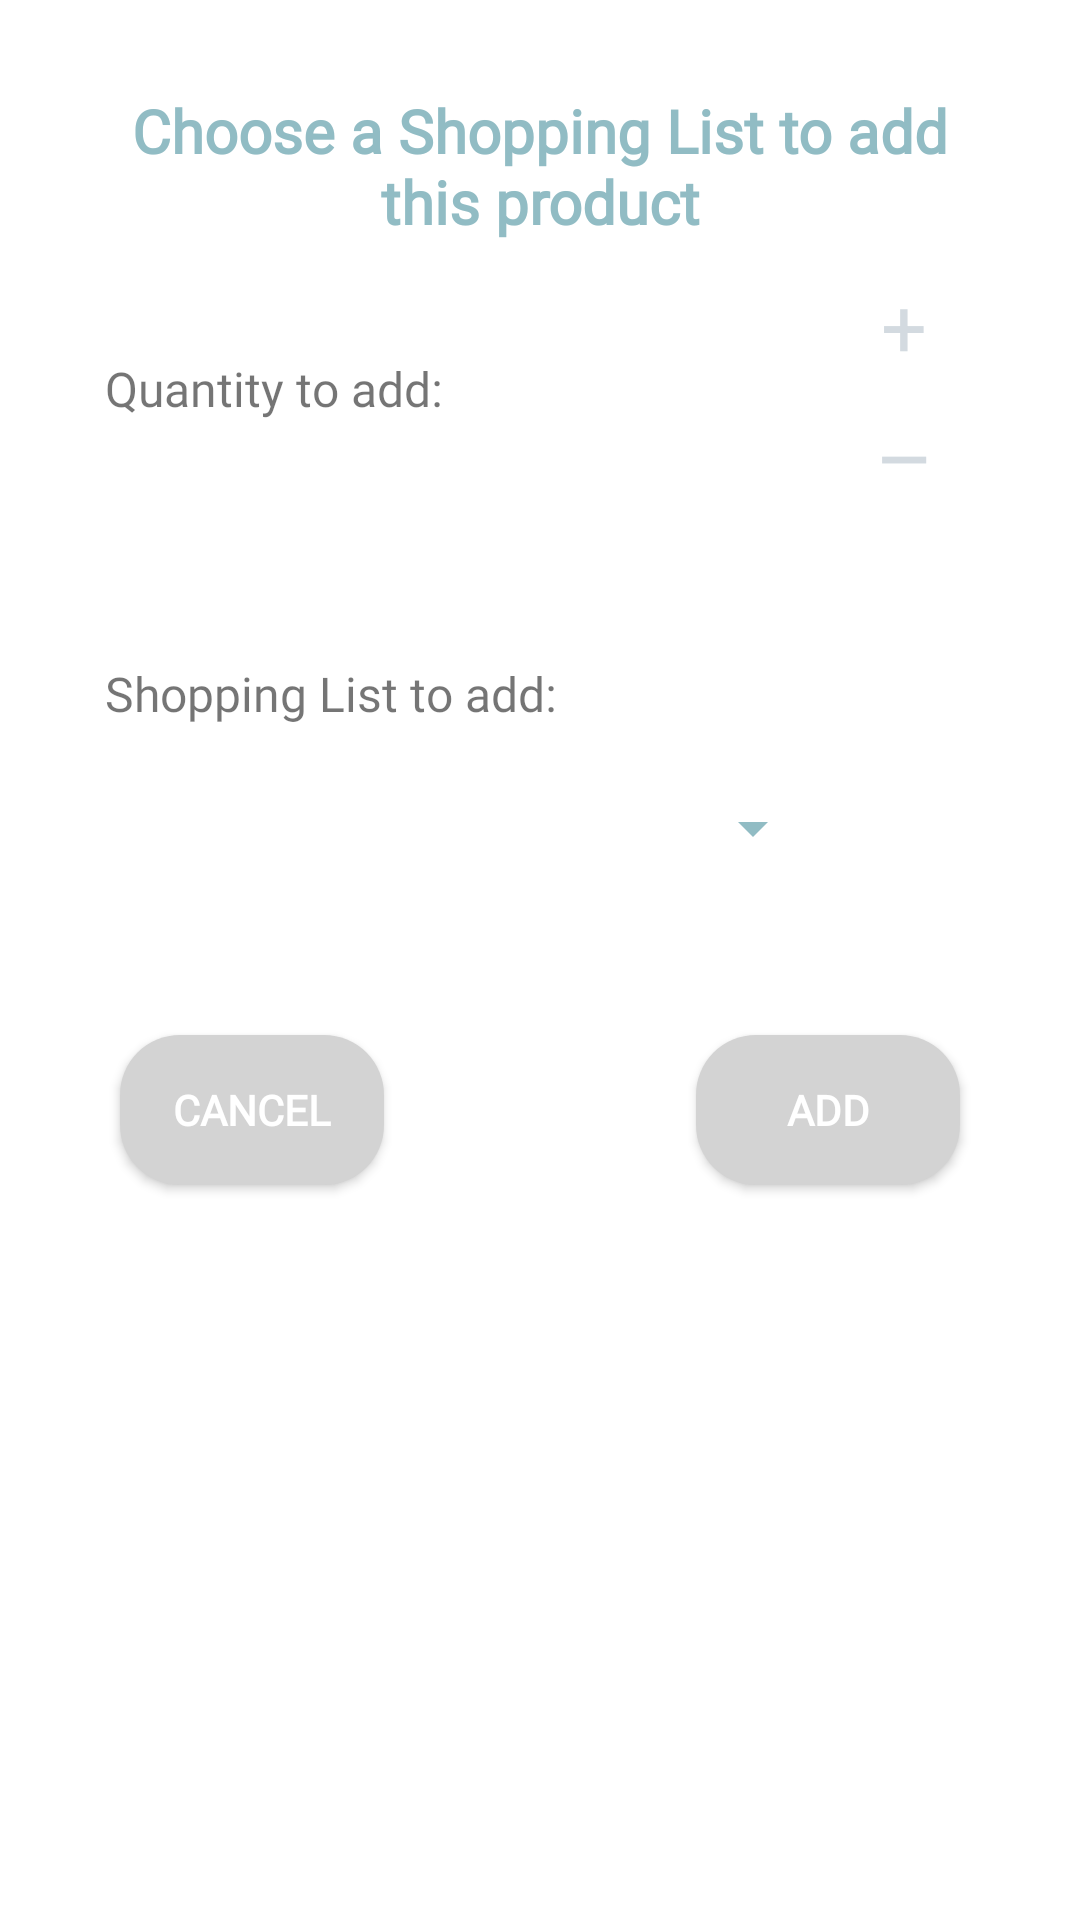

Write the Android layout XML for this screen, with the resource values it uses.
<!-- AndroidManifest.xml: application theme AppTheme -->
<!-- res/layout/fragment_add_product_category.xml -->
<?xml version="1.0" encoding="utf-8"?>
<androidx.constraintlayout.widget.ConstraintLayout
    xmlns:android="http://schemas.android.com/apk/res/android"
    xmlns:app="http://schemas.android.com/apk/res-auto"
    xmlns:tools="http://schemas.android.com/tools"
    android:id="@+id/layoutDialogContainer"
    android:layout_width="match_parent"
    android:layout_height="wrap_content"
    android:layout_margin="20dp"
    android:padding="20dp">

    <androidx.constraintlayout.widget.ConstraintLayout
        android:id="@+id/layoutDialog"
        android:layout_width="match_parent"
        android:layout_height="350dp"
        android:background="@drawable/dialog_background"
        app:layout_constraintTop_toTopOf="parent">

        <TextView
            android:id="@+id/title_add_product_category"
            android:layout_width="match_parent"
            android:layout_height="wrap_content"
            android:padding="10dp"
            android:fontFamily="@font/rubik"
            android:textColor="@color/colorToolbar"
            android:textSize="20sp"
            android:gravity="center"
            android:textStyle="bold"
            android:text="Choose a Shopping List to add this product"
            app:layout_constraintTop_toTopOf="parent"/>

        <TextView
            android:id="@+id/textMessageQuantity"
            android:layout_width="wrap_content"
            android:layout_height="wrap_content"
            android:layout_marginStart="15dp"
            android:layout_marginLeft="15dp"
            android:fontFamily="@font/rubik"
            android:textSize="16sp"
            android:text="Quantity to add:"
            app:layout_constraintBottom_toBottomOf="@+id/remove_item_add_product_category"
            app:layout_constraintStart_toStartOf="parent"
            app:layout_constraintTop_toTopOf="@+id/add_item_add_product_category" />

        <TextView
            android:id="@+id/number_add_items_add_product_category"
            android:layout_width="wrap_content"
            android:layout_height="wrap_content"
            android:layout_marginEnd="15dp"
            android:layout_marginRight="15dp"
            android:fontFamily="@font/rubik"
            android:textAlignment="textEnd"
            android:textSize="18sp"
            app:layout_constraintBottom_toBottomOf="@+id/remove_item_add_product_category"
            app:layout_constraintEnd_toStartOf="@+id/add_item_add_product_category"
            app:layout_constraintTop_toTopOf="@+id/add_item_add_product_category" />

        <TextView
            android:id="@+id/add_item_add_product_category"
            android:layout_width="37dp"
            android:layout_height="37dp"
            android:layout_marginTop="70dp"
            android:layout_marginEnd="20dp"
            android:layout_marginRight="20dp"
            android:clickable="true"
            android:elevation="10dp"
            android:gravity="center"
            android:text="+"
            android:textColor="@color/colorGreyLight"
            android:textSize="27dp"
            app:layout_constraintEnd_toEndOf="parent"
            app:layout_constraintTop_toTopOf="parent" />

        <TextView
            android:id="@+id/remove_item_add_product_category"
            android:layout_width="37dp"
            android:layout_height="37dp"
            android:layout_marginTop="5dp"
            android:layout_marginEnd="20dp"
            android:layout_marginRight="20dp"
            android:clickable="true"
            android:elevation="10dp"
            android:gravity="center"
            android:text="–"
            android:textColor="@color/colorGreyLight"
            android:textSize="30dp"
            app:layout_constraintEnd_toEndOf="parent"
            app:layout_constraintTop_toBottomOf="@+id/add_item_add_product_category" />

        <TextView
            android:id="@+id/textView13"
            android:layout_width="wrap_content"
            android:layout_height="wrap_content"
            android:layout_marginStart="15dp"
            android:layout_marginLeft="15dp"
            android:layout_marginTop="80dp"
            android:fontFamily="@font/rubik"
            android:text="Shopping List to add:"
            android:textSize="16sp"
            app:layout_constraintStart_toStartOf="parent"
            app:layout_constraintTop_toBottomOf="@+id/textMessageQuantity" />


        <com.google.android.material.textfield.TextInputLayout
            android:id="@+id/name_list_change_list_layout"
            style="@style/Widget.MaterialComponents.TextInputLayout.OutlinedBox.ExposedDropdownMenu"
            android:layout_width="240dp"
            android:layout_height="55dp"
            android:layout_marginTop="10dp"
            android:hint="Name"
            android:textColorHint="@color/colorToolbar"
            android:theme="@style/Widget.MaterialComponents.TextInputLayout.OutlinedBox"
            app:boxCornerRadiusBottomEnd="10dp"
            app:boxCornerRadiusBottomStart="10dp"
            app:boxCornerRadiusTopEnd="10dp"
            app:boxCornerRadiusTopStart="10dp"
            app:boxStrokeColor="@color/colorToolbar"
            app:boxStrokeErrorColor="@color/colorToolbar"
            app:endIconTint="@color/colorToolbar"
            app:errorEnabled="true"
            app:errorTextAppearance="@style/Widget.MaterialComponents.TextInputLayout.OutlinedBox"
            app:errorTextColor="@color/colorToolbar"
            app:layout_constraintStart_toStartOf="@+id/textView13"
            app:layout_constraintTop_toBottomOf="@+id/textView13"
            tools:ignore="MissingConstraints">

            <com.google.android.material.textview.MaterialAutoCompleteTextView
                android:id="@+id/exposed_dropdown_name_list_add_product_category"
                android:layout_width="match_parent"
                android:layout_height="match_parent"
                android:cursorVisible="false"
                android:inputType="textNoSuggestions"
                android:textColor="@color/colorToolbar"
                android:textColorHighlight="@color/colorToolbar"
                android:textColorHint="@color/colorToolbar"
                android:textColorLink="@color/colorToolbar" />

        </com.google.android.material.textfield.TextInputLayout>

        <TextView
            android:id="@+id/errorshoppinglist_"
            android:layout_width="wrap_content"
            android:layout_height="wrap_content"
            android:layout_marginStart="5dp"
            android:layout_marginLeft="5dp"
            android:textColor="@color/colorToolbar"
            android:text="Enter Shopping List"
            android:visibility="gone"
            app:layout_constraintStart_toStartOf="@+id/name_list_change_list_layout"
            app:layout_constraintTop_toBottomOf="@+id/name_list_change_list_layout" />


    </androidx.constraintlayout.widget.ConstraintLayout>

    <Button
        android:id="@+id/button_cancel_add_product_category"
        android:layout_width="0dp"
        android:layout_height="50dp"
        android:layout_marginStart="20dp"
        android:layout_marginLeft="20dp"
        android:background="@drawable/button_background"
        android:fontFamily="@font/rubik"
        android:textColor="@color/colorWhite"
        android:textSize="14sp"
        android:text="Cancel"
        android:textStyle="bold"
        app:layout_constraintBottom_toBottomOf="@id/layoutDialog"
        app:layout_constraintStart_toStartOf="parent"
        app:layout_constraintTop_toBottomOf="@id/layoutDialog" />

    <Button
        android:id="@+id/button_add_to_list_add_product_category"
        android:layout_width="0dp"
        android:layout_height="50dp"
        android:layout_marginEnd="20dp"
        android:layout_marginRight="20dp"
        android:background="@drawable/button_background"
        android:fontFamily="@font/rubik"
        android:textColor="@color/colorWhite"
        android:textSize="14sp"
        android:textStyle="bold"
        android:text="Add"
        app:layout_constraintBottom_toBottomOf="@id/layoutDialog"
        app:layout_constraintEnd_toEndOf="parent"
        app:layout_constraintTop_toBottomOf="@id/layoutDialog" />

</androidx.constraintlayout.widget.ConstraintLayout>
<!-- resources referenced by this layout -->
<resources>
  <color name="colorGreyLight">#D3DAE0</color>
  <color name="colorToolbar">#91bcc4</color>
  <color name="colorWhite">#FFFFFF</color>
  <!-- drawable button_background (drawable) -->
  <?xml version="1.0" encoding="utf-8"?>
  <shape xmlns:android="http://schemas.android.com/apk/res/android"
      android:shape="rectangle">
      <solid android:color="@color/colorGrey"/>
      <corners android:radius="20dp"/>
  </shape>
  <style name="AppTheme" parent="Theme.MaterialComponents.Light.NoActionBar">
          
          <item name="colorPrimary">@color/colorPrimary</item>
          <item name="colorPrimaryDark">#91bcc4</item>
          <item name="colorAccent">@color/colorAccent</item>
          <item name="android:windowContentTransitions">true</item>
          
          <item name="windowActionBar">false</item>
          <item name="windowNoTitle">true</item>
      </style>
  <color name="colorGrey">#D3D3D3</color>
  <color name="colorPrimary">#E9ECEF</color>
  <color name="colorAccent">#91bcc4</color>
</resources>
